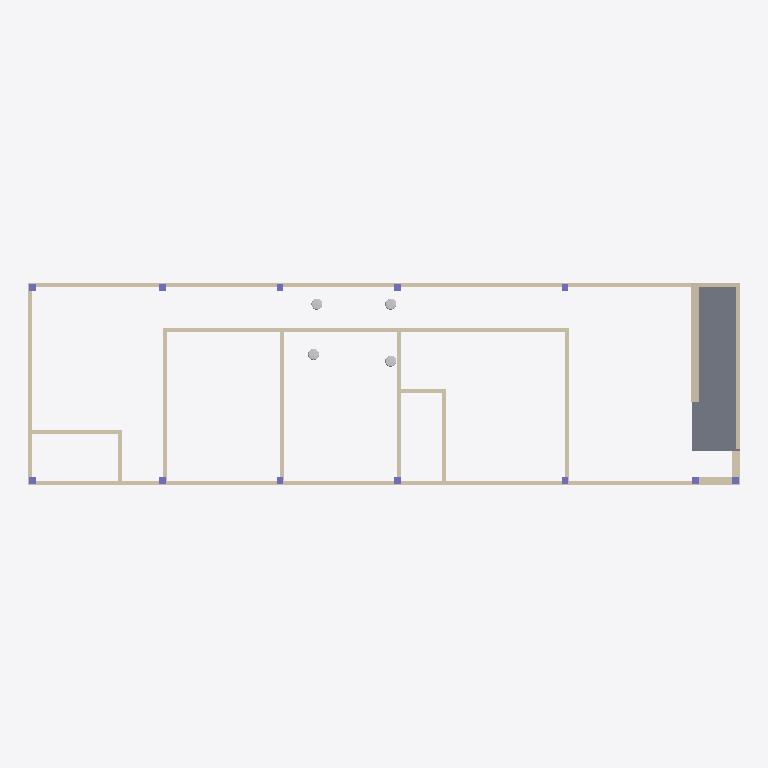
Plan cut of the same IFC building model at storey 'MÁI' (level 3.30 m, cut at 4.70 m), seen from above with north up, elements coloured by IFC class (only those large enough to see are counted): 17 walls (beige), 12 columns (violet), 4 other elements (light grey), 1 slab (grey). Cut surfaces are drawn darker.
Extent 21.2 m × 6.1 m × 4.9 m (x, y, z). Storeys (5): Foundation at -1.45 m; SÂN at -0.45 m; TRỆT at 0.00 m; MÁI at 3.30 m; ĐỈNH MÁI at 4.80 m. Elements (76): 18 IfcWall, 15 IfcColumn, 11 IfcFurniture, 10 IfcWindow, 8 IfcFlowTerminal, 6 IfcDoor, 4 IfcLightFixture, 2 IfcBuildingElementProxy, 2 IfcSlab.

HEADER;
FILE_DESCRIPTION(('ViewDefinition [DesignTransferView_V1.0]','RevitIdentifiers [ContentGUID: 58f70f64-4a5c-4a5b-9e97-dd330fe723f3, VersionGUID: d4b240ff-4930-4d20-a70b-7e5a07c765f8, NumberOfSaves: 63]','CoordinateReference [CoordinateBase: Shared Coordinates]'),'2;1');
FILE_NAME('IFC_OneHome.ifc','2026-10-27T12:03:16+07:00',(''),(''),'ODA SDAI 25.12','Autodesk - Revit 27.0.10.13 (ENU) - 27.0.10.13','');
FILE_SCHEMA(('IFC4X3'));
ENDSEC;
DATA;
#18=IFCPROJECT('1OzmzaIbnAMvwNtJFm6Dm3',#6,'.../2026/PVI-HĐTK',$,$,'NHÀ Ở GIA ĐÌNH','XÂY DỰNG MỚI',(#13),#113627);
#44=IFCSITE('1OzmzaIbnAMvwNtJFm6Dm1',#6,'Default',$,$,#43,$,$,.ELEMENT.,(10,0,51,103591),(105,45,26,284790),0.0,$,$);
#21=IFCBUILDING('1OzmzaIbnAMvwNtJFm6Dm2',#6,'',$,$,#20,$,'',.ELEMENT.,$,$,$);
#25=IFCBUILDINGSTOREY('2G0aMsvtz4QRyvUTHuryBV',#6,'Foundation',$,$,#24,$,'Foundation',.ELEMENT.,-1450.0000000000005);
#29=IFCBUILDINGSTOREY('2G0aMsvtz4QRyvUTHury5R',#6,'SÂN',$,$,#28,$,'SÂN',.ELEMENT.,-450.00000000000006);
#32=IFCBUILDINGSTOREY('3Zu5Bv0LOHrPC10026FoQQ',#6,'TRỆT',$,$,#31,$,'TRỆT',.ELEMENT.,0.0);
#36=IFCBUILDINGSTOREY('15Z0v90RiHrPC20026FoKR',#6,'MÁI',$,$,#35,$,'MÁI',.ELEMENT.,3299.9999999999995);
#40=IFCBUILDINGSTOREY('08unO4CNT9meZecKmmlWIj',#6,'ĐỈNH MÁI',$,$,#39,$,'ĐỈNH MÁI',.ELEMENT.,4800.000000000083);
#479=IFCSLAB('0ZwuZA7RL1i8yyT93VuJ2t',#6,'Floor:Structure Floor 100mm Concrete:641414',$,$,#469,#478,'641414',.FLOOR.);
#68559=IFCWALL('0OjcoTVbP52fwFGKnUxDU9',#6,'Basic Wall:T120:724537',$,$,#68547,#68551,'724537',.NOTDEFINED.);
#1100=IFCWALL('0OjcoTVbP52fwFGKnUxDHS',#6,'Basic Wall:T120:724460',$,$,#1088,#1092,'724460',.NOTDEFINED.);
#4010=IFCWALL('0OjcoTVbP52fwFGKnUxDHD',#6,'Basic Wall:T120:724477',$,$,#3998,#4002,'724477',.NOTDEFINED.);
#1680=IFCWALL('0OjcoTVbP52fwFGKnUxDHU',#6,'Basic Wall:T240:724462',$,$,#1190,#1194,'724462',.NOTDEFINED.);
#1064=IFCWALL('0OjcoTVbP52fwFGKnUxDHR',#6,'Basic Wall:T120:724459',$,$,#1052,#1056,'724459',.NOTDEFINED.);
#584=IFCWALL('0ZwuZA7RL1i8yyT93VuJUl',#6,'Basic Wall:T120:642718',$,$,#572,#576,'642718',.NOTDEFINED.);
#3974=IFCWALL('0OjcoTVbP52fwFGKnUxDHC',#6,'Basic Wall:T120:724476',$,$,#3962,#3966,'724476',.NOTDEFINED.);
#4046=IFCWALL('0OjcoTVbP52fwFGKnUxDHE',#6,'Basic Wall:T120:724478',$,$,#4034,#4038,'724478',.NOTDEFINED.);
#28772=IFCWALL('0OjcoTVbP52fwFGKnUxDUd',#6,'Basic Wall:T120:724503',$,$,#28760,#28764,'724503',.NOTDEFINED.);
#4082=IFCWALL('0OjcoTVbP52fwFGKnUxDHF',#6,'Basic Wall:T120:724479',$,$,#4070,#4074,'724479',.NOTDEFINED.);
#28844=IFCWALL('0OjcoTVbP52fwFGKnUxDUf',#6,'Basic Wall:T120:724505',$,$,#28832,#28836,'724505',.NOTDEFINED.);
#70763=IFCWALL('0OjcoTVbP52fwFGKnUxDVn',#6,'Basic Wall:T120:724545',$,$,#70751,#70755,'724545',.NOTDEFINED.);
#1136=IFCWALL('0OjcoTVbP52fwFGKnUxDHT',#6,'Basic Wall:T240:724461',$,$,#1124,#1128,'724461',.NOTDEFINED.);
#104939=IFCWALL('0OjcoTVbP52fwFGKnUxDVc',#6,'Basic Wall:T240:724566',$,$,#104927,#104931,'724566',.NOTDEFINED.);
#68595=IFCWALL('0OjcoTVbP52fwFGKnUxDUB',#6,'Basic Wall:T120:724539',$,$,#68583,#68587,'724539',.NOTDEFINED.);
#28808=IFCWALL('0OjcoTVbP52fwFGKnUxDUe',#6,'Basic Wall:T120:724504',$,$,#28796,#28800,'724504',.NOTDEFINED.);
#523=IFCWALL('0ZwuZA7RL1i8yyT93VuJST',#6,'Basic Wall:T120:642604',$,$,#506,#511,'642604',.NOTDEFINED.);
#999=IFCLIGHTFIXTURE('2WYxYN3db5Mf8bLSZxlr8Y',#6,'Downlight - Round - LED:LED15FM12-W120:685340',$,$,#998,#992,'685340',.NOTDEFINED.);
#1039=IFCLIGHTFIXTURE('2WYxYN3db5Mf8bLSZxlrBW',#6,'Downlight - Round - LED:LED15FM12-W120:685534',$,$,#1038,#1032,'685534',.NOTDEFINED.);
#1019=IFCLIGHTFIXTURE('2WYxYN3db5Mf8bLSZxlrAu',#6,'Downlight - Round - LED:LED15FM12-W120:685446',$,$,#1018,#1012,'685446',.NOTDEFINED.);
#976=IFCLIGHTFIXTURE('2WYxYN3db5Mf8bLSZxlrHa',#6,'Downlight - Round - LED:LED15FM12-W120:684890',$,$,#975,#969,'684890',.NOTDEFINED.);
#1715=IFCCOLUMN('0OjcoTVbP52fwFGKnUxDHV',#6,'M_Concrete-Rectangular-Column:200 x 200mm:724463',$,$,#1714,#1712,'724463',.COLUMN.);
#1755=IFCCOLUMN('0OjcoTVbP52fwFGKnUxDH0',#6,'M_Concrete-Rectangular-Column:200 x 200mm:724464',$,$,#1754,#1752,'724464',.COLUMN.);
#1831=IFCCOLUMN('0OjcoTVbP52fwFGKnUxDH2',#6,'M_Concrete-Rectangular-Column:200 x 200mm:724466',$,$,#1830,#1828,'724466',.COLUMN.);
#1907=IFCCOLUMN('0OjcoTVbP52fwFGKnUxDH4',#6,'M_Concrete-Rectangular-Column:200 x 200mm:724468',$,$,#1906,#1904,'724468',.COLUMN.);
#1945=IFCCOLUMN('0OjcoTVbP52fwFGKnUxDH5',#6,'M_Concrete-Rectangular-Column:200 x 200mm:724469',$,$,#1944,#1942,'724469',.COLUMN.);
#1983=IFCCOLUMN('0OjcoTVbP52fwFGKnUxDH6',#6,'M_Concrete-Rectangular-Column:200 x 200mm:724470',$,$,#1982,#1980,'724470',.COLUMN.);
#2021=IFCCOLUMN('0OjcoTVbP52fwFGKnUxDH7',#6,'M_Concrete-Rectangular-Column:200 x 200mm:724471',$,$,#2020,#2018,'724471',.COLUMN.);
#70727=IFCCOLUMN('0OjcoTVbP52fwFGKnUxDUF',#6,'M_Concrete-Rectangular-Column:200 x 200mm:724543',$,$,#70726,#70724,'724543',.COLUMN.);
#1793=IFCCOLUMN('0OjcoTVbP52fwFGKnUxDH1',#6,'M_Concrete-Rectangular-Column:200 x 200mm:724465',$,$,#1792,#1790,'724465',.COLUMN.);
#1869=IFCCOLUMN('0OjcoTVbP52fwFGKnUxDH3',#6,'M_Concrete-Rectangular-Column:200 x 200mm:724467',$,$,#1868,#1866,'724467',.COLUMN.);
#2059=IFCCOLUMN('0OjcoTVbP52fwFGKnUxDH8',#6,'M_Concrete-Rectangular-Column:200 x 200mm:724472',$,$,#2058,#2056,'724472',.COLUMN.);
#112447=IFCCOLUMN('1h$hHt0w16gO8In2bJ$YbT',#6,'M_Concrete-Rectangular-Column:200 x 200mm:726194',$,$,#112446,#112444,'726194',.COLUMN.);
ENDSEC;
